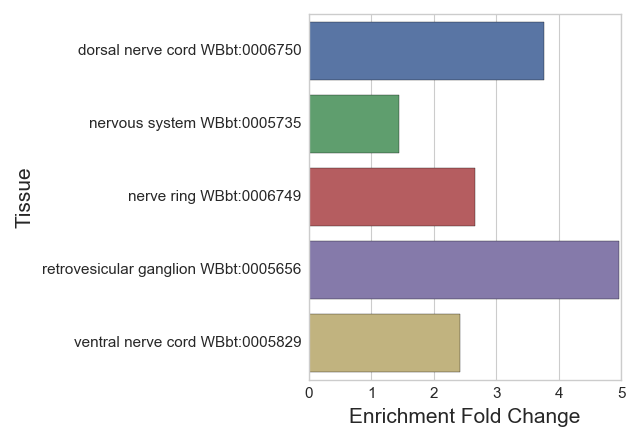

The file beside this chart, header and first rows:
#WBPaper00037950_GABAergic-motor-neurons…
Tissue, Expected, Observed, Enrichment Fold Change, Q value
dorsal nerve cord WBbt:0006750, 2.661, 10.0, 3.758, 0.001541
nervous system WBbt:0005735, 29.98, 43.0, 1.434, 0.001541
nerve ring WBbt:0006749, 6.408, 17.0, 2.653, 0.001541
retrovesicular ganglion WBbt:0005656, 1.208, 6.0, 4.965, 0.00343
ventral nerve cord WBbt:0005829, 4.55, 11.0, 2.418, 0.02209
